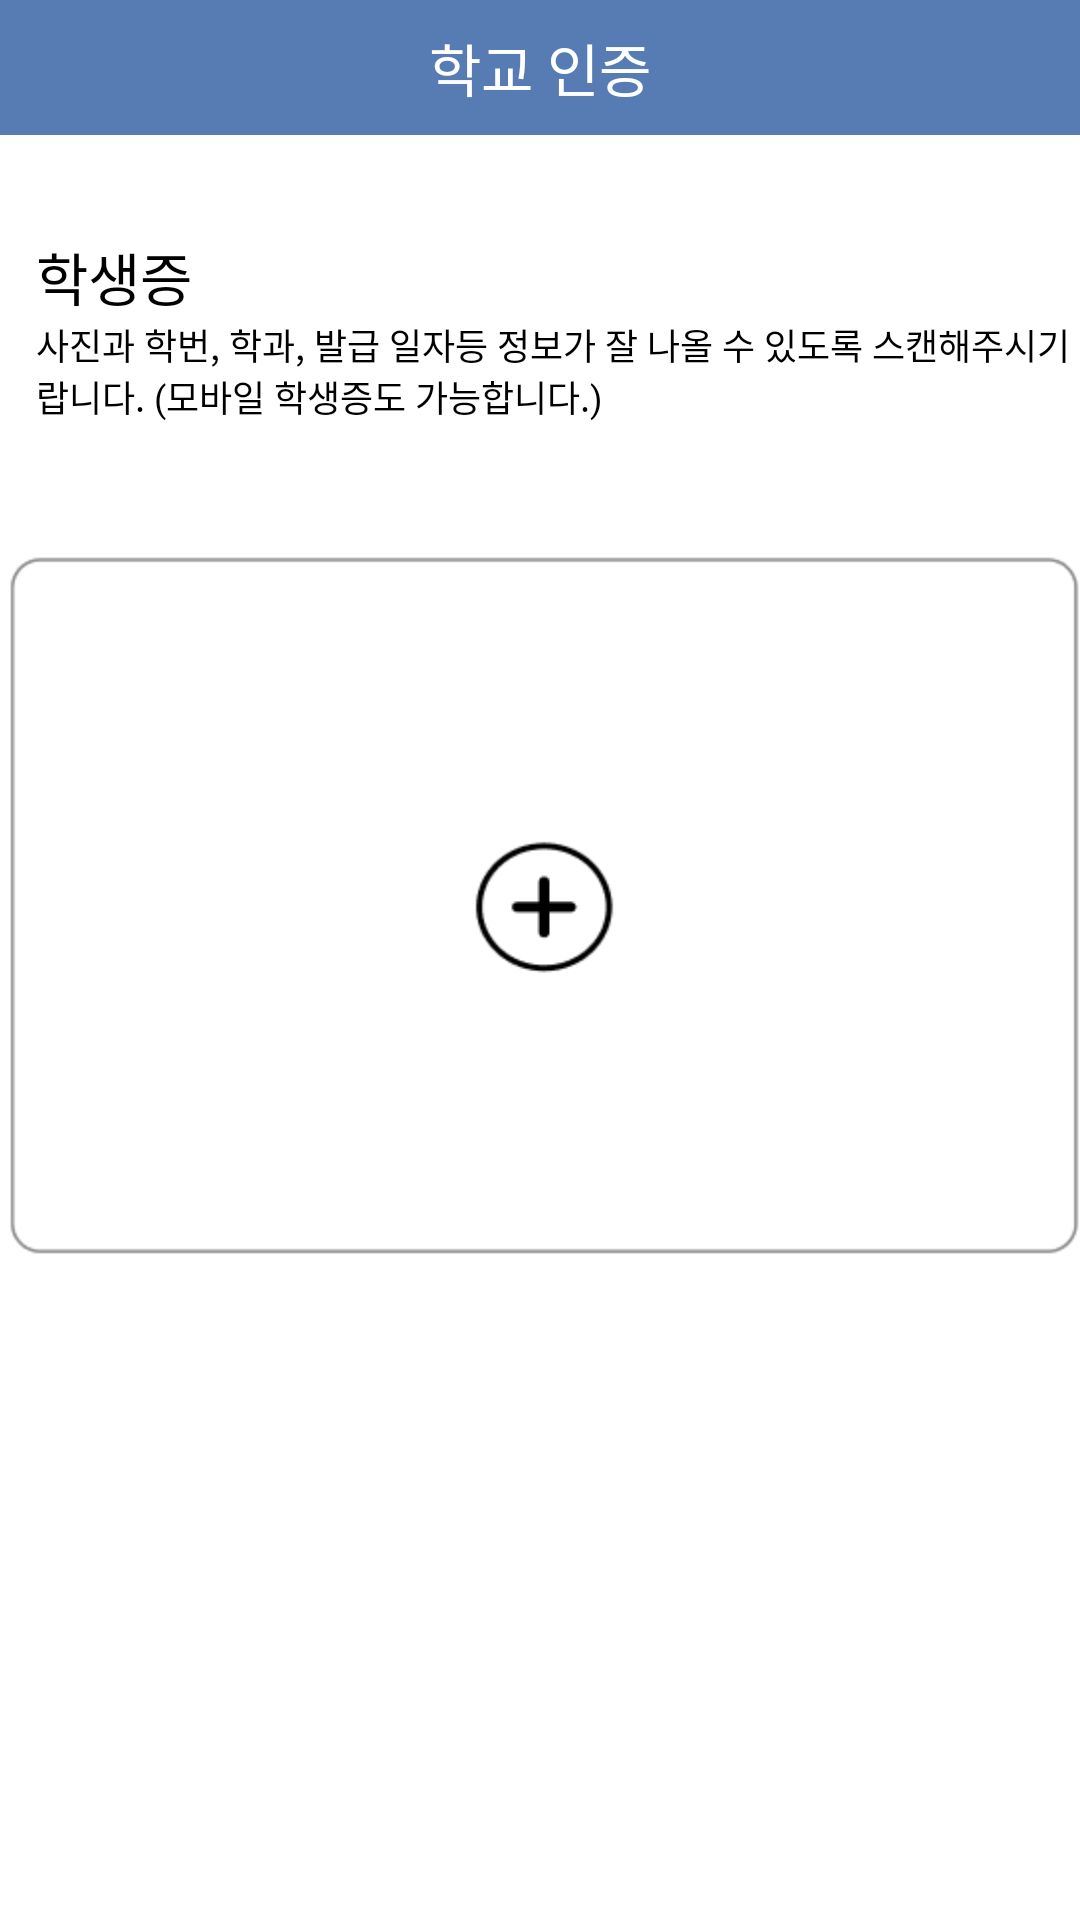

Produce the Android XML layout that renders to this screen, including the resource entries it uses.
<!-- AndroidManifest.xml: application theme Theme.SungkyulFriends -->
<!-- res/layout/activity_student_card.xml -->
<?xml version="1.0" encoding="utf-8"?>
<androidx.constraintlayout.widget.ConstraintLayout xmlns:android="http://schemas.android.com/apk/res/android"
    xmlns:app="http://schemas.android.com/apk/res-auto"
    xmlns:tools="http://schemas.android.com/tools"
    android:layout_width="match_parent"
    android:layout_height="match_parent"
    tools:context=".SchoolCheck.student_card">

    <LinearLayout
        android:layout_width="match_parent"
        android:layout_height="45dp"
        app:layout_constraintTop_toTopOf="parent"
        android:id="@+id/topPanel"
        android:background="#577CB3"
        android:gravity="center_vertical"
        android:orientation="horizontal"
        android:paddingRight="50dp">

        <ImageView
            android:id="@+id/back_arrow"
            android:layout_width="50dp"
            android:layout_height="match_parent"
            android:scaleType="center"
            android:src="@drawable/ic_arrow_left_white" />

        <TextView
            android:layout_width="0dp"
            android:layout_height="wrap_content"
            android:layout_weight="1"
            android:gravity="center"
            android:text="학교 인증"
            android:textColor="@android:color/white"
            android:textSize="19dp" />

    </LinearLayout>

    <TextView
        android:id="@+id/text_1"
        android:layout_width="wrap_content"
        android:layout_height="wrap_content"
        android:text="학생증"
        android:textSize="19dp"
        android:textColor="@color/black"
        app:layout_constraintTop_toBottomOf="@id/topPanel"
        app:layout_constraintLeft_toLeftOf="parent"
        android:layout_marginTop="33dp"
        android:layout_marginLeft="12dp"/>

    <TextView
        android:id="@+id/text_2"
        android:layout_width="wrap_content"
        android:layout_height="wrap_content"
        android:layout_marginLeft="12dp"
        android:text="사진과 학번, 학과, 발급 일자등 정보가 잘 나올 수 있도록 스캔해주시기 바랍니다.
(모바일 학생증도 가능합니다.)"
        android:textColor="@color/black"
        android:textSize="12dp"
        app:layout_constraintLeft_toLeftOf="parent"
        app:layout_constraintTop_toBottomOf="@id/text_1"
        tools:ignore="TextSizeCheck" />

    <ImageButton
        android:layout_width="363dp"
        android:layout_height="237dp"
        android:layout_marginTop="42dp"
        android:background="@drawable/add_button"
        app:layout_constraintLeft_toLeftOf="parent"
        app:layout_constraintRight_toRightOf="parent"
        app:layout_constraintTop_toBottomOf="@id/text_2"
        tools:ignore="SpeakableTextPresentCheck" />

</androidx.constraintlayout.widget.ConstraintLayout>
<!-- resources referenced by this layout -->
<resources>
  <!-- drawable add_button: png bitmap (drawable, 3785 bytes) -->
  <style name="Theme.SungkyulFriends" parent="Theme.MaterialComponents.DayNight.NoActionBar">
          
          <item name="colorPrimary">@color/purple_500</item>
          <item name="colorPrimaryVariant">@color/purple_700</item>
          <item name="colorOnPrimary">@color/white</item>
          
          <item name="colorSecondary">@color/teal_200</item>
          <item name="colorSecondaryVariant">@color/teal_700</item>
          <item name="colorOnSecondary">@color/black</item>
          
          <item name="android:statusBarColor">?attr/colorPrimaryVariant</item>
          
  
          <item name="windowActionBar">false</item>
          <item name="windowNoTitle">true</item>
  
      </style>
  <!-- not gathered from this repository: default colours our renderer supplied (Android Studio template values) -->
  <color name="purple_500">#FF6200EE</color>
  <color name="purple_700">#FF3700B3</color>
  <color name="teal_200">#FF03DAC5</color>
  <color name="teal_700">#FF018786</color>
  <color name="black">#FF000000</color>
  <color name="white">#FFFFFFFF</color>
</resources>
